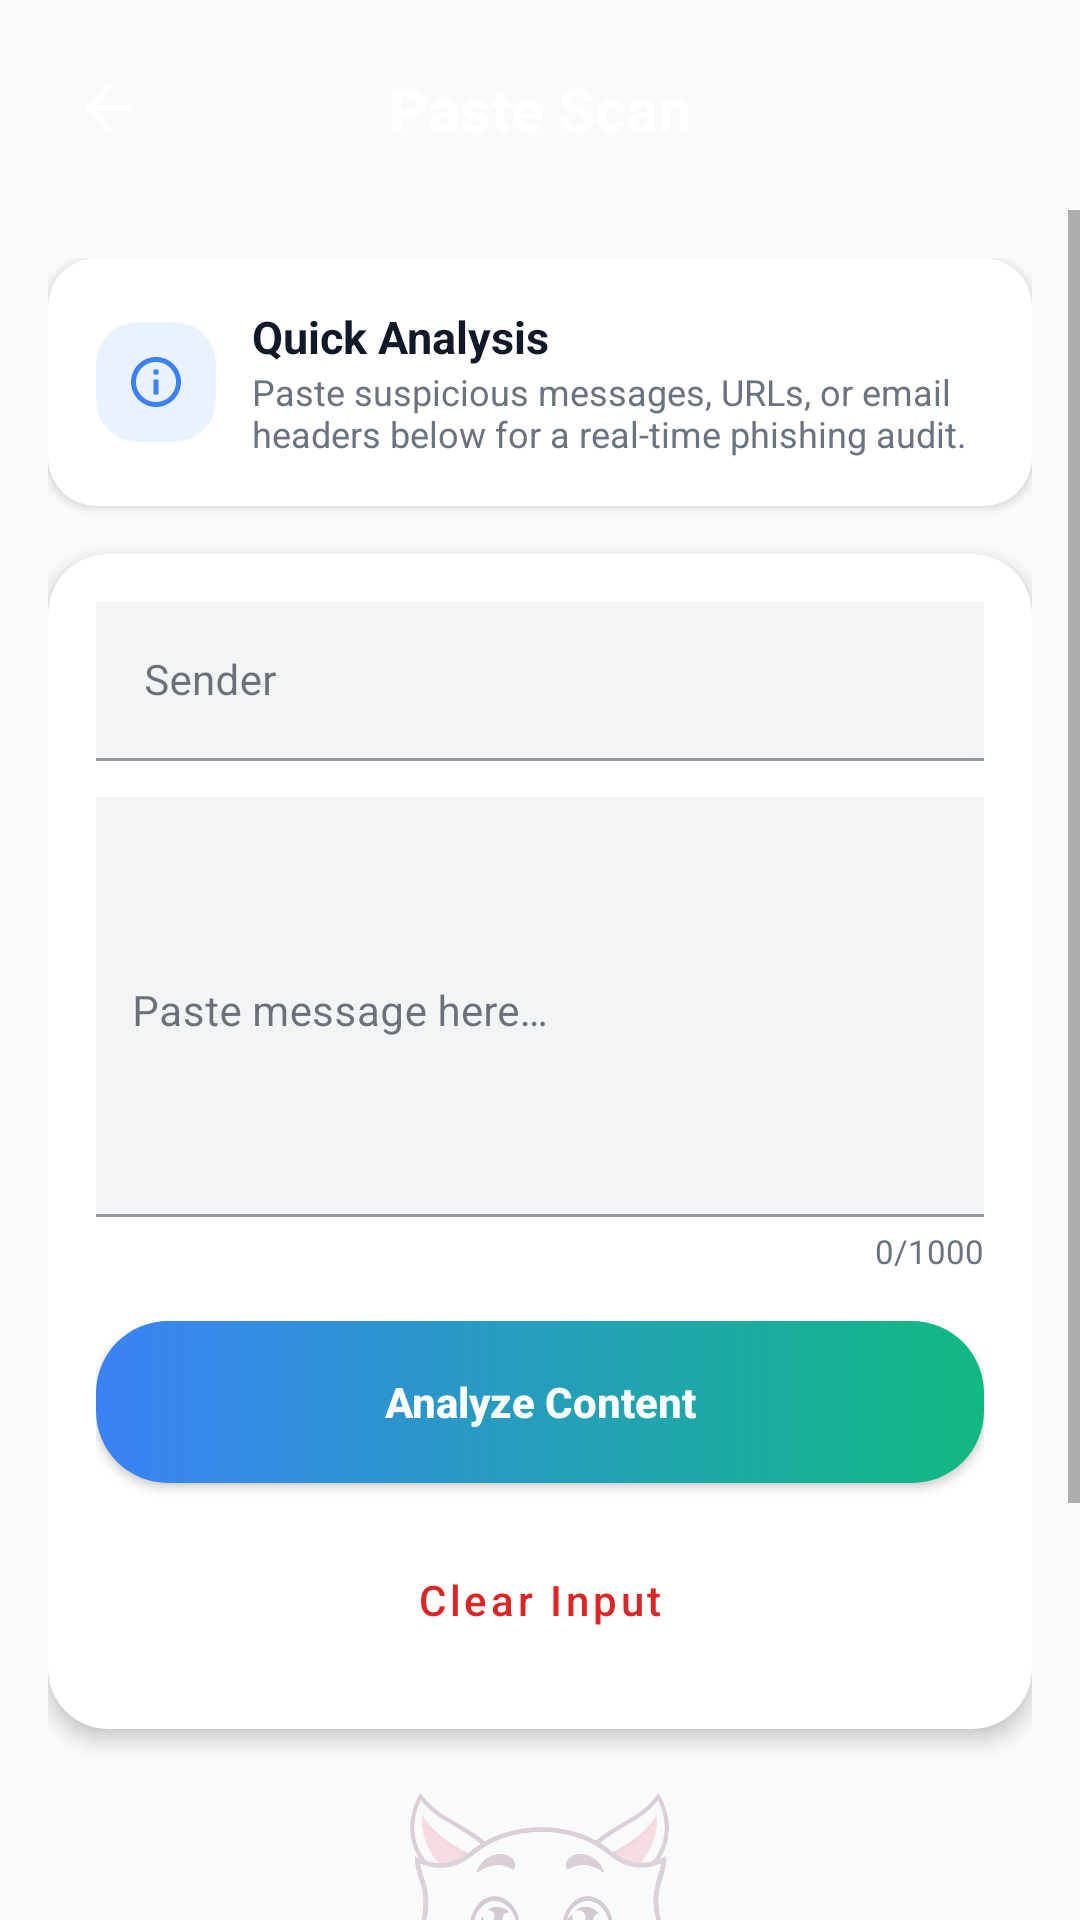

Here is an Android app screen rendered from its layout file. Give the layout XML and the strings, colors and styles it references.
<!-- AndroidManifest.xml: application theme Theme.PhishSwish -->
<!-- res/layout/activity_paste_scan.xml -->
<?xml version="1.0" encoding="utf-8"?>
<androidx.constraintlayout.widget.ConstraintLayout
    xmlns:android="http://schemas.android.com/apk/res/android"
    xmlns:app="http://schemas.android.com/apk/res-auto"
    xmlns:tools="http://schemas.android.com/tools"
    android:id="@+id/main"
    android:layout_width="match_parent"
    android:layout_height="match_parent"
    android:background="@color/app_bg">

    
    <androidx.constraintlayout.widget.ConstraintLayout
        android:id="@+id/clHeader"
        android:layout_width="match_parent"
        android:layout_height="70dp"
        android:background="@drawable/bg_history_header"
        android:paddingTop="16dp"
        app:layout_constraintTop_toTopOf="parent">

        <ImageButton
            android:id="@+id/btnBack"
            android:layout_width="40dp"
            android:layout_height="40dp"
            android:layout_marginStart="16dp"
            android:background="?attr/selectableItemBackgroundBorderless"
            android:src="@drawable/ic_back_arrow"
            app:tint="@android:color/white"
            app:layout_constraintStart_toStartOf="parent"
            app:layout_constraintTop_toTopOf="parent"
            android:contentDescription="Back" />

        <TextView
            android:id="@+id/tvTitle"
            android:layout_width="wrap_content"
            android:layout_height="wrap_content"
            android:text="@string/title_paste_scan_header"
            android:textColor="@color/white"
            android:textSize="20sp"
            android:textStyle="bold"
            app:layout_constraintBottom_toBottomOf="@+id/btnBack"
            app:layout_constraintEnd_toEndOf="parent"
            app:layout_constraintStart_toStartOf="parent"
            app:layout_constraintTop_toTopOf="@+id/btnBack" />

    </androidx.constraintlayout.widget.ConstraintLayout>

    <ScrollView
        android:layout_width="match_parent"
        android:layout_height="0dp"
        android:fillViewport="true"
        android:clipToPadding="false"
        android:paddingBottom="32dp"
        app:layout_constraintBottom_toBottomOf="parent"
        app:layout_constraintTop_toBottomOf="@id/clHeader">

        <LinearLayout
            android:layout_width="match_parent"
            android:layout_height="wrap_content"
            android:orientation="vertical"
            android:padding="16dp">

            
            <androidx.cardview.widget.CardView
                android:layout_width="match_parent"
                android:layout_height="wrap_content"
                app:cardCornerRadius="16dp"
                app:cardElevation="2dp">

                <LinearLayout
                    android:layout_width="match_parent"
                    android:layout_height="wrap_content"
                    android:orientation="horizontal"
                    android:padding="16dp"
                    android:gravity="center_vertical">

                    <FrameLayout
                        android:layout_width="40dp"
                        android:layout_height="40dp"
                        android:background="@drawable/bg_icon_container">
                        <ImageView
                            android:layout_width="20dp"
                            android:layout_height="20dp"
                            android:layout_gravity="center"
                            android:src="@drawable/ic_scan"
                            app:tint="@color/home_primary" />
                    </FrameLayout>

                    <LinearLayout
                        android:layout_width="0dp"
                        android:layout_height="wrap_content"
                        android:layout_weight="1"
                        android:layout_marginStart="12dp"
                        android:orientation="vertical">
                        <TextView
                            android:layout_width="wrap_content"
                            android:layout_height="wrap_content"
                            android:text="@string/paste_scan_card_title"
                            android:textStyle="bold"
                            android:textSize="15sp"
                            android:textColor="@color/text_dark" />
                        <TextView
                            android:layout_width="wrap_content"
                            android:layout_height="wrap_content"
                            android:text="@string/paste_scan_card_sub"
                            android:textSize="12sp"
                            android:textColor="@color/text_muted" />
                    </LinearLayout>
                </LinearLayout>
            </androidx.cardview.widget.CardView>

            
            <androidx.cardview.widget.CardView
                android:id="@+id/cvInput"
                android:layout_width="match_parent"
                android:layout_height="wrap_content"
                android:layout_marginTop="16dp"
                app:cardCornerRadius="20dp"
                app:cardElevation="4dp">

                <LinearLayout
                    android:layout_width="match_parent"
                    android:layout_height="wrap_content"
                    android:orientation="vertical"
                    android:padding="16dp">

                    <com.google.android.material.textfield.TextInputLayout
                        android:id="@+id/tilSender"
                        android:layout_width="match_parent"
                        android:layout_height="wrap_content"
                        android:hint="@string/hint_sender">

                        <com.google.android.material.textfield.TextInputEditText
                            android:id="@+id/etSender"
                            android:layout_width="match_parent"
                            android:layout_height="wrap_content"
                            android:inputType="textPersonName"
                            android:background="@color/divider"
                            android:textSize="14sp" />

                    </com.google.android.material.textfield.TextInputLayout>

                    <com.google.android.material.textfield.TextInputLayout
                        android:id="@+id/tilMessage"
                        android:layout_width="match_parent"
                        android:layout_height="wrap_content"
                        android:layout_marginTop="12dp"
                        android:hint="@string/hint_message">

                        <com.google.android.material.textfield.TextInputEditText
                            android:id="@+id/etMessage"
                            android:layout_width="match_parent"
                            android:layout_height="140dp"
                            android:background="@color/divider"
                            android:gravity="top"
                            android:inputType="textMultiLine"
                            android:paddingStart="12dp"
                            android:paddingEnd="12dp"
                            android:paddingBottom="12dp"
                            android:paddingTop="28dp"
                            android:textSize="14sp" />

                    </com.google.android.material.textfield.TextInputLayout>

                    <TextView
                        android:id="@+id/tvCharCount"
                        android:layout_width="wrap_content"
                        android:layout_height="wrap_content"
                        android:layout_gravity="end"
                        android:layout_marginTop="4dp"
                        android:text="0/1000"
                        android:textColor="@color/text_muted"
                        android:textSize="11sp" />

                    <Button
                        android:id="@+id/btnScan"
                        android:layout_width="match_parent"
                        android:layout_height="wrap_content"
                        android:minHeight="54dp"
                        android:layout_marginTop="16dp"
                        android:background="@drawable/bg_button_analyze"
                        android:text="@string/btn_analyze_content"
                        android:textAllCaps="false"
                        android:textColor="@android:color/white"
                        android:textStyle="bold"
                        app:icon="@drawable/ic_bolt"
                        app:iconGravity="textStart" />

                    <Button
                        android:id="@+id/btnClear"
                        style="@style/Widget.MaterialComponents.Button.OutlinedButton"
                        android:layout_width="match_parent"
                        android:layout_height="wrap_content"
                        android:minHeight="54dp"
                        android:layout_marginTop="12dp"
                        android:background="@drawable/bg_button_outline_red"
                        android:text="@string/btn_clear_input"
                        android:textAllCaps="false"
                        android:textColor="@color/scam_red"
                        app:icon="@drawable/ic_delete"
                        app:iconTint="@color/scam_red"
                        app:strokeColor="@color/scam_red" />

                </LinearLayout>
            </androidx.cardview.widget.CardView>

            
            <LinearLayout
                android:layout_width="match_parent"
                android:layout_height="wrap_content"
                android:orientation="vertical"
                android:gravity="center"
                android:layout_marginTop="0dp"
                android:layout_marginBottom="20dp">

                <ImageView
                    android:id="@+id/ivAiStatusIcon"
                    android:layout_width="250dp"
                    android:layout_height="150dp"
                    android:src="@drawable/cat_image"
                    android:alpha="0.35"
                    android:contentDescription="AI status icon" />

                <TextView
                    android:id="@+id/tvLastScanStatus"
                    android:layout_width="wrap_content"
                    android:layout_height="wrap_content"
                    android:layout_marginTop="0dp"
                    android:text="@string/label_ai_powered"
                    android:textColor="@color/text_muted"
                    android:textSize="14sp"
                    android:gravity="center"
                    android:paddingHorizontal="32dp" />

            </LinearLayout>

        </LinearLayout>
    </ScrollView>

</androidx.constraintlayout.widget.ConstraintLayout>
<!-- resources referenced by this layout -->
<resources>
  <color name="app_bg">#F9FAFB</color>
  <color name="divider">#F3F4F6</color>
  <color name="home_primary">#3B82F6</color>
  <color name="scam_red">#DC2626</color>
  <color name="text_dark">#111827</color>
  <color name="text_muted">#6B7280</color>
  <color name="white">#FFFFFFFF</color>
  <!-- drawable bg_button_analyze (drawable) -->
  <?xml version="1.0" encoding="utf-8"?>
  <shape xmlns:android="http://schemas.android.com/apk/res/android">
      <gradient
          android:startColor="@color/colorPrimary"
          android:endColor="#10B981"
          android:angle="0"/>
      <corners android:radius="24dp"/>
  </shape>
  <!-- drawable bg_button_outline_red (drawable) -->
  <?xml version="1.0" encoding="utf-8"?>
  <shape xmlns:android="http://schemas.android.com/apk/res/android">
      <solid android:color="@android:color/transparent"/>
      <stroke android:width="1.5dp" android:color="#DC2626"/>
      <corners android:radius="24dp"/>
  </shape>
  <!-- drawable bg_icon_container (drawable) -->
  <?xml version="1.0" encoding="utf-8"?>
  <shape xmlns:android="http://schemas.android.com/apk/res/android">
      <solid android:color="@color/icon_bg"/>
      <corners android:radius="14dp"/>
  </shape>
  <!-- drawable ic_bolt (drawable) -->
  <vector xmlns:android="http://schemas.android.com/apk/res/android"
      android:width="24dp"
      android:height="24dp"
      android:viewportWidth="24"
      android:viewportHeight="24">
      <path
          android:fillColor="@color/surface"
          android:pathData="M11,21h-1l1,-7H7.5c-0.58,0 -0.57,-0.32 -0.38,-0.66 0.19,-0.34 0.05,-0.08 0.07,-0.12C8.48,10.94 10.42,7.54 13,3h1l-1,7h3.5c0.49,0 0.56,0.33 0.47,0.51l-0.07,0.15C14.66,14.62 12.31,18.68 11,21z"/>
  </vector>
  <!-- drawable ic_delete (drawable) -->
  <vector xmlns:android="http://schemas.android.com/apk/res/android"
      android:width="24dp"
      android:height="24dp"
      android:viewportWidth="24"
      android:viewportHeight="24">
      <path
          android:fillColor="@color/surface"
          android:pathData="M6,19c0,1.1 0.9,2 2,2h8c1.1,0 2,-0.9 2,-2V7H6v12zM19,4h-3.5l-1,-1h-5l-1,1H5v2h14V4z"/>
  </vector>
  <!-- drawable ic_scan (drawable) -->
  <vector xmlns:android="http://schemas.android.com/apk/res/android"
      android:width="24dp"
      android:height="24dp"
      android:viewportWidth="24"
      android:viewportHeight="24">
      <path
          android:fillColor="@color/colorPrimary"
          android:pathData="M12,2C6.48,2 2,6.48 2,12s4.48,10 10,10 10,-4.48 10,-10S17.52,2 12,2zM12,20c-4.41,0 -8,-3.59 -8,-8s3.59,-8 8,-8 8,3.59 8,8 -3.59,8 -8,8zM11,7h2v2h-2zM11,11h2v6h-2z"/>
  </vector>
  <string name="btn_analyze_content">Analyze Content</string>
  <string name="btn_clear_input">Clear Input</string>
  <string name="hint_message">Paste message here…</string>
  <string name="hint_sender">Sender</string>
  <string name="label_ai_powered">AI-Powered Detection. No scans yet.</string>
  <string name="paste_scan_card_sub">Paste suspicious messages, URLs, or email headers below for a real-time phishing audit.</string>
  <string name="paste_scan_card_title">Quick Analysis</string>
  <string name="title_paste_scan_header">Paste Scan</string>
  <color name="colorPrimary">#3B82F6</color>
  <color name="icon_bg">#EAF2FF</color>
  <color name="surface">#FFFFFF</color>
  <color name="colorPrimaryDark">#2563EB</color>
  <color name="colorSecondary">#FF9800</color>
  <color name="colorOnPrimary">#FFFFFF</color>
  <color name="colorOnSecondary">#000000</color>
  <color name="colorSurface">#FFFFFF</color>
  <color name="colorOnSurface">#111827</color>
  <color name="colorBackground">#F9FAFB</color>
</resources>
